Run: headless pygame with SDL's dummy video driver; simulated clock (each Clock.tick advances the game by its frame time, no real sleeping); random seed 0; keys injected as events and as key.get_pressed() state; no mouse input.
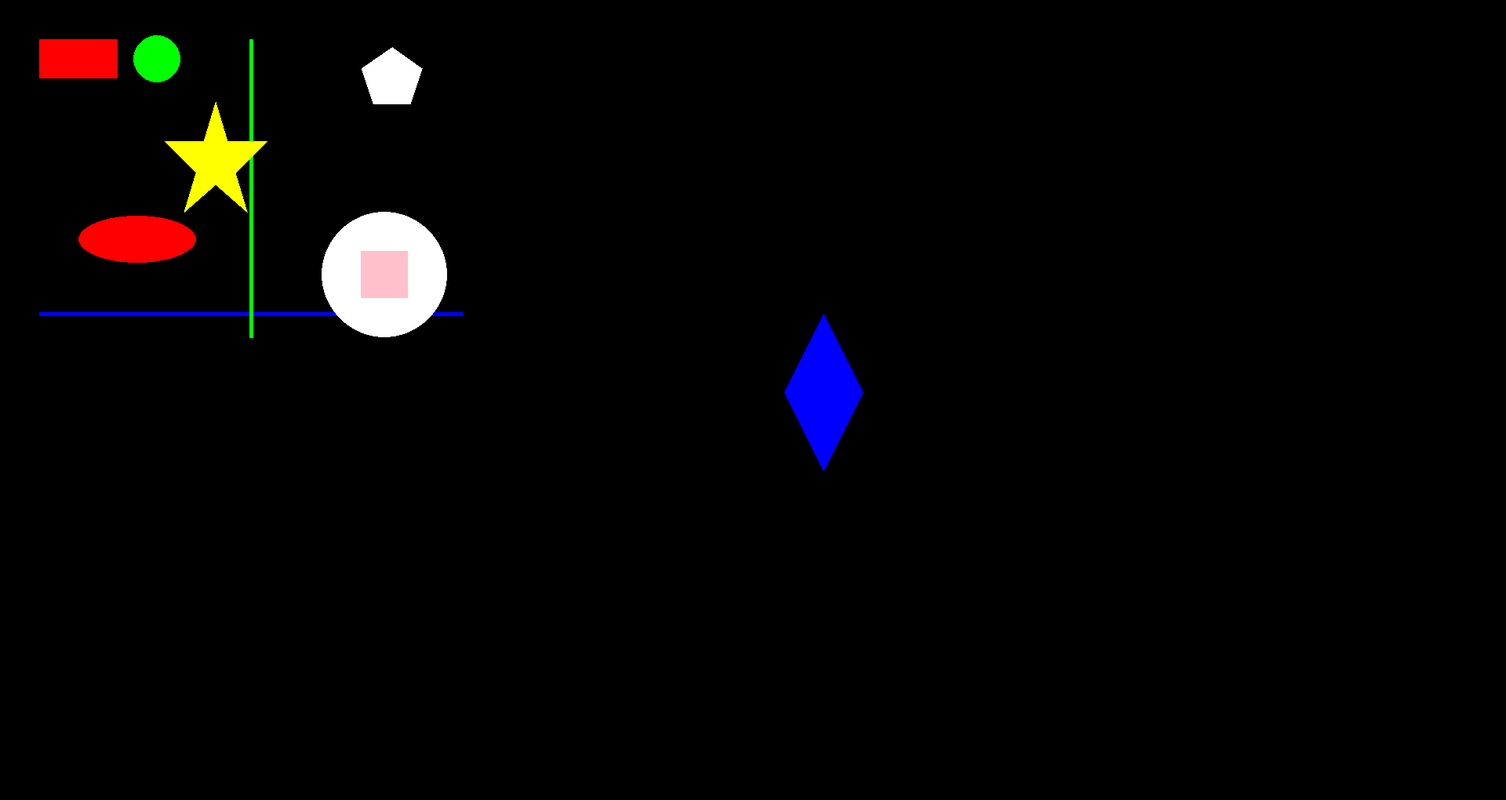
Frame 1 of 4 · flips 1–60 · no input
Frame 2 of 4 · flips 61–180 · tapped SPACE, RETURN · held RIGHT (→), D · screen unchanged from frame 1, image omitted
Frame 3 of 4 · flips 181–300 · held DOWN (↓), S · screen unchanged from frame 2, image omitted
Frame 4 of 4 · flips 301–420 · held LEFT (←), A, UP (↑), W · screen unchanged from frame 3, image omitted

The pygame program that drew these frames:

import pygame
import math

pygame.init()
screen_width = 1920
screen_height = 1020
screen = pygame.display.set_mode((screen_width, screen_height))
pygame.display.set_caption("Геометрические фигуры")

black = (0, 0, 0)
white = (255, 255, 255)
red = (255, 0, 0)
green = (0, 255, 0)
blue = (0, 0, 255)
yellow = (255, 255, 0)
pink = (255, 192, 203)

# рисуем прямоугольник
rect_x = 50
rect_y = 50
rect_width = 100
rect_height = 50
pygame.draw.rect(screen, red, (rect_x, rect_y, rect_width, rect_height))

# рисуем круг
circle_x = 200
circle_y = 75
circle_radius = 30
pygame.draw.circle(screen, green, (circle_x, circle_y), circle_radius)

# рисуем треугольник
triangle_x = 1000
triangle_y = 500
triangle_width = 100
triangle_height = 100
triangle_points = [(triangle_x, triangle_y),
                   (triangle_x + triangle_width / 2, triangle_y - triangle_height),
                   (triangle_x + triangle_width, triangle_y),
                   (triangle_x + triangle_width / 2, triangle_y + triangle_height)]
pygame.draw.polygon(screen, blue, triangle_points)

# рисуем пятиугольник
pent_x = 500
pent_y = 100
radius = 40
sides = 5
pent_points = []
for i in range(sides):
    angle_deg = 360 * i / sides
    angle_rad = math.radians(angle_deg)
    x = pent_x + radius * math.sin(angle_rad)
    y = pent_y - radius * math.cos(angle_rad)
    pent_points.append((x, y))
pygame.draw.polygon(screen, white, pent_points)

# рисуем эллипс
ellipse_x = 100
ellipse_y = 275
ellipse_width = 150
ellipse_height = 60
pygame.draw.ellipse(screen, red, (ellipse_x, ellipse_y, ellipse_width, ellipse_height))

# горизонтальная линия
horiz_line_y = 400
pygame.draw.line(screen, blue, (50, horiz_line_y), (590, horiz_line_y), 5)

# вертикальная линия
vert_line_x = 320
pygame.draw.line(screen, green, (vert_line_x, 50), (vert_line_x, 430), 5)

# рисуем желтую звезду
yellow_star_points = [(260 - 50, 250 - 70), (310 - 50, 250 - 70), (325 - 50, 200 - 70),
                      (340 - 50, 250 - 70), (390 - 50, 250 - 70), (350 - 50, 290 - 70),
                      (365 - 50, 340 - 70), (325 - 50, 305 - 70), (285 - 50, 340 - 70),
                      (300 - 50, 290 - 70)]
pygame.draw.polygon(screen, yellow, yellow_star_points)

# рисуем окружность с квадратом внутри
circle2_x = 490
circle2_y = 350
circle2_radius = 80
pygame.draw.circle(screen, white, (circle2_x, circle2_y), circle2_radius)
square_side = 60
square_x = circle2_x - square_side / 2
square_y = circle2_y - square_side / 2
pygame.draw.rect(screen, pink, (square_x, square_y, square_side, square_side))

while True:
    for event in pygame.event.get():
        if event.type == pygame.QUIT:
            pygame.quit()
            quit()

    pygame.display.update()
